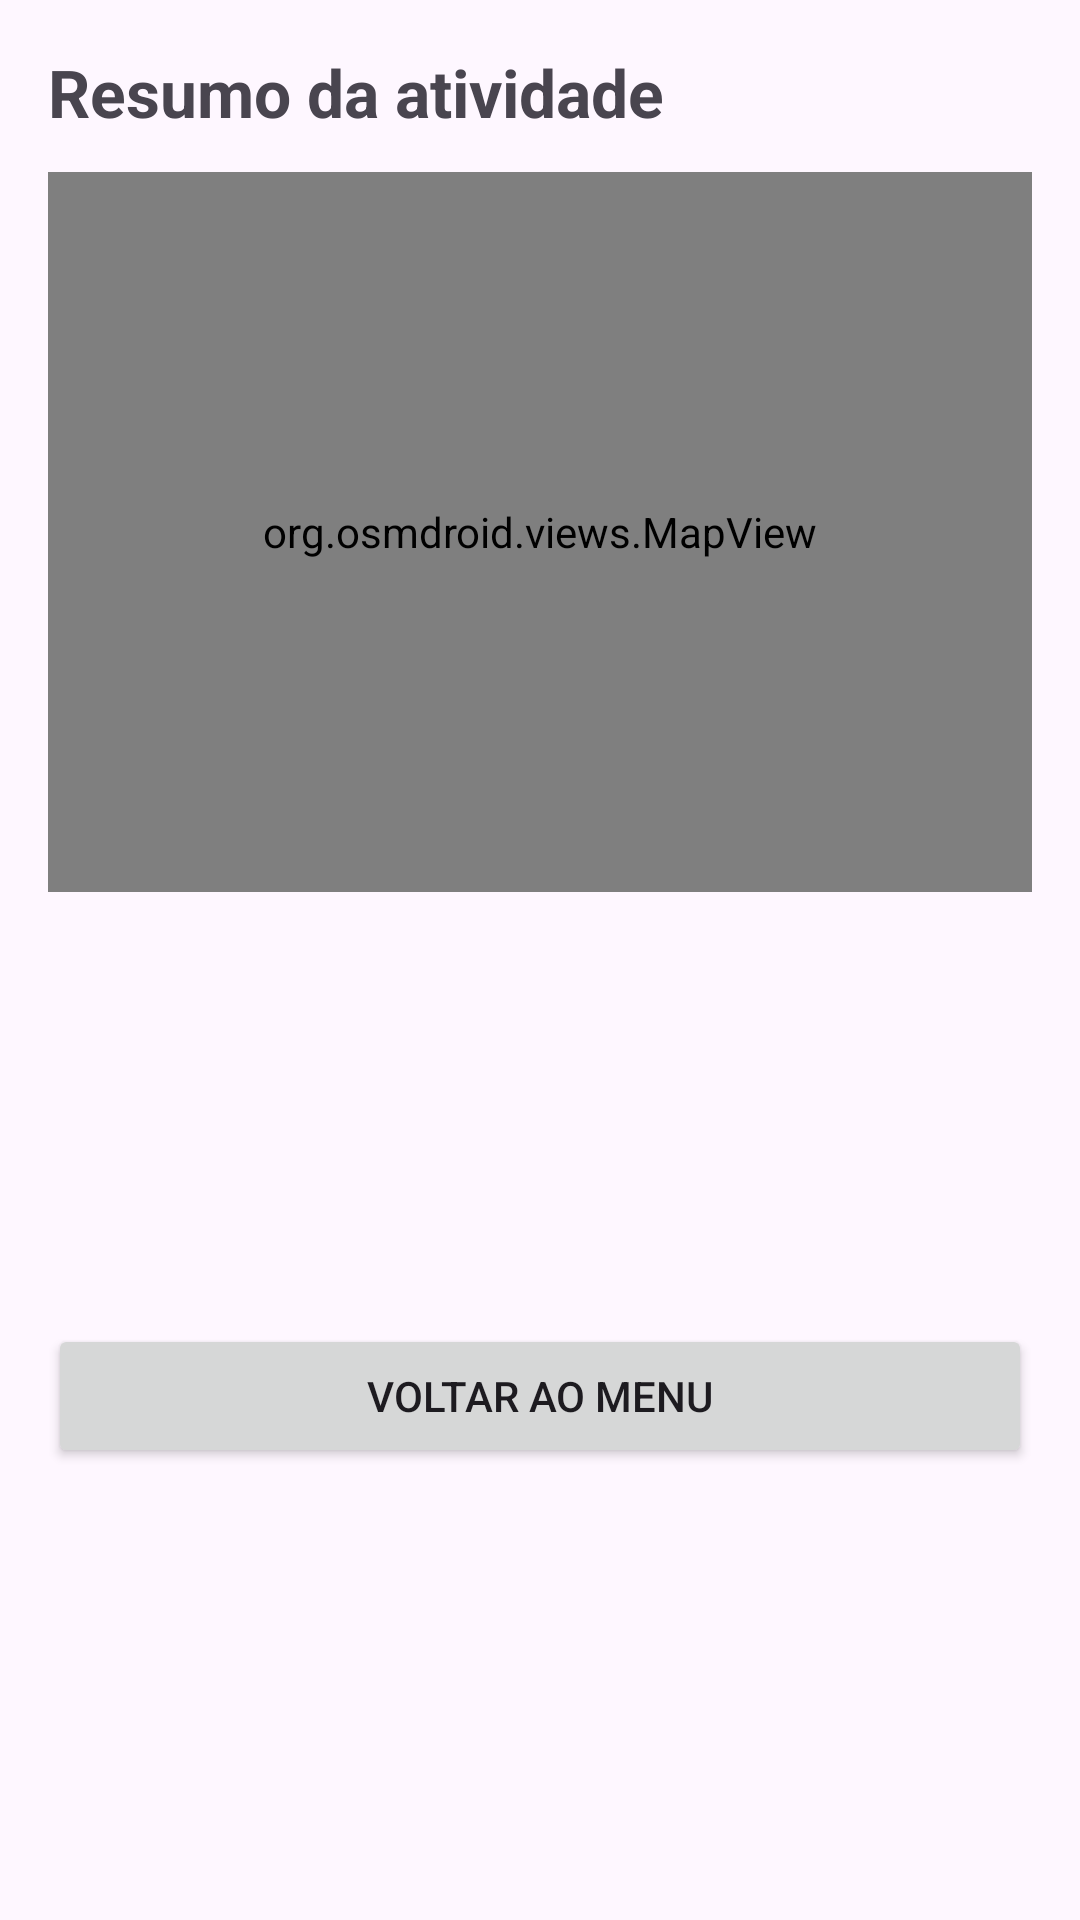

Produce the Android XML layout that renders to this screen, including the resource entries it uses.
<!-- AndroidManifest.xml: application theme Theme.AtividadesFisicas -->
<!-- res/layout/activity_resumo.xml -->
<?xml version="1.0" encoding="utf-8"?>
<ScrollView xmlns:android="http://schemas.android.com/apk/res/android"
            android:layout_width="match_parent"
            android:layout_height="match_parent"
            android:fitsSystemWindows="true">

    <LinearLayout
            android:layout_width="match_parent"
            android:layout_height="wrap_content"
            android:orientation="vertical"
            android:padding="16dp">

        <TextView
                android:layout_width="match_parent"
                android:layout_height="wrap_content"
                android:layout_marginBottom="12dp"
                android:text="@string/resumo_titulo"
                android:textSize="22sp"
                android:textStyle="bold" />

        <org.osmdroid.views.MapView
                android:id="@+id/map"
                android:layout_width="match_parent"
                android:layout_height="240dp" />

        <TextView
                android:id="@+id/tvTempoTotal"
                android:layout_width="match_parent"
                android:layout_height="wrap_content"
                android:layout_marginTop="12dp"
                android:textSize="18sp" />

        <TextView
                android:id="@+id/tvVelocidadeMedia"
                android:layout_width="match_parent"
                android:layout_height="wrap_content"
                android:layout_marginTop="4dp"
                android:textSize="18sp" />

        <TextView
                android:id="@+id/tvDistanciaTotal"
                android:layout_width="match_parent"
                android:layout_height="wrap_content"
                android:layout_marginTop="4dp"
                android:textSize="18sp" />

        <Button
                android:id="@+id/btnGuardarRota"
                android:layout_width="match_parent"
                android:layout_height="wrap_content"
                android:layout_marginTop="12dp"
                android:text="@string/resumo_guardar_rota"
                android:visibility="gone" />

        <TextView
                android:id="@+id/tvEstadoVideo"
                android:layout_width="match_parent"
                android:layout_height="wrap_content"
                android:layout_marginTop="16dp" />

        <VideoView
                android:id="@+id/videoView"
                android:layout_width="match_parent"
                android:layout_height="320dp"
                android:layout_marginTop="8dp"
                android:visibility="gone" />

        <Button
                android:id="@+id/btnGuardarVideo"
                android:layout_width="match_parent"
                android:layout_height="wrap_content"
                android:layout_marginTop="8dp"
                android:text="@string/resumo_guardar_video"
                android:visibility="gone" />

        <Button
                android:id="@+id/btnVoltar"
                android:layout_width="match_parent"
                android:layout_height="wrap_content"
                android:layout_marginTop="16dp"
                android:text="@string/resumo_voltar" />
    </LinearLayout>
</ScrollView>
<!-- resources referenced by this layout -->
<resources>
  <string name="resumo_guardar_rota">Guardar Rota</string>
  <string name="resumo_guardar_video">Guardar vídeo na galeria</string>
  <string name="resumo_titulo">Resumo da atividade</string>
  <string name="resumo_voltar">Voltar ao menu</string>
  <style name="Theme.AtividadesFisicas" parent="Base.Theme.AtividadesFisicas" />
  <style name="Base.Theme.AtividadesFisicas" parent="Theme.Material3.DayNight" />
</resources>
